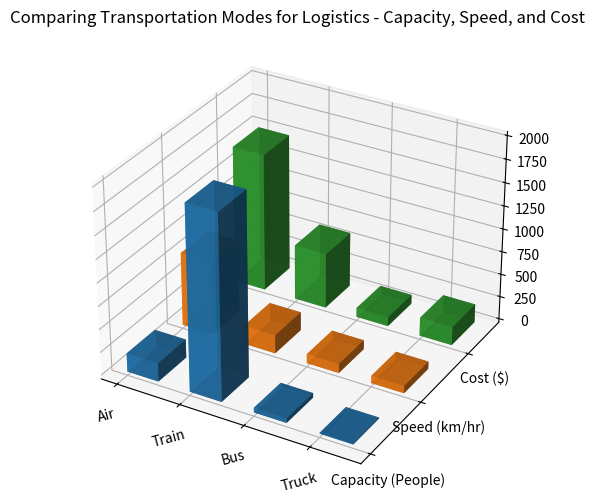

Write the Python code that produced this figure. (Note: this script raises an exception after producing the figure.)

import matplotlib.pyplot as plt
import numpy as np

y_values = ['Capacity (People)', 'Speed (km/hr)', 'Cost ($)']
x_values = ['Air', 'Train', 'Bus', 'Truck']
data = np.array([[200, 800, 1500], [2000, 200, 600], [50, 100, 100], [10, 80, 200]])

fig = plt.figure(figsize=(8,6))
ax = fig.add_subplot(111, projection='3d')

for i in range(len(y_values)):
    xs = np.arange(len(x_values))
    ys = [i] * len(x_values)
    ax.bar3d(xs, ys, np.zeros(len(x_values)), 0.5, 0.5, data[:, i], shade=True, alpha=0.8)

ax.set_title('Comparing Transportation Modes for Logistics - Capacity, Speed, and Cost')
ax.set_xticks(np.arange(len(x_values)))
ax.set_yticks(np.arange(len(y_values)))
ax.set_xticklabels(x_values, rotation=15)
ax.set_yticklabels(y_values)
fig.tight_layout()

plt.savefig('/cpfs01/user/yehancheng/workspace/datasets/SimChartV2/demo/3D/png/6_202312251044.png')
plt.clf()
